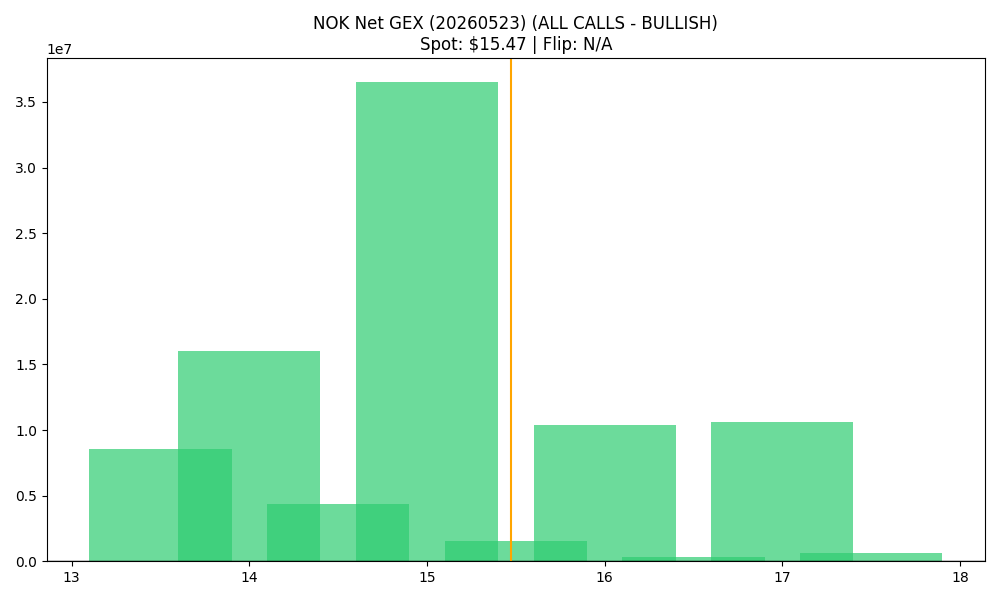

Source data for this figure (header and first rows):
strike, call_gex, put_gex, call_dex, put_dex, net_greek_delta, net_gex
13.5, 13467848, 4878349, 45403405, -7002212, 0.4327, 8589499
14.0, 25146878, 9132863, 82543440, -23986406, 0.293, 16014015
14.5, 4591458, 213362, 7904656, -566605, 0.3946, 4378095
15.0, 37330276, 813375, 100399222, -2933399, 0.3979, 36516902
15.5, 1635439, 84697, 3450210, -348724, 0.2801, 1550742
16.0, 10485785, 106692, 22578758, -581905, 0.2727, 10379094
16.5, 350796, 27121, 567892, -181658, 0.1152, 323675
17.0, 10613940, 25048, 22581122, -197106, 0.213, 10588892
17.5, 637450, 11798, 579312, -102161, 0.04522, 625653
